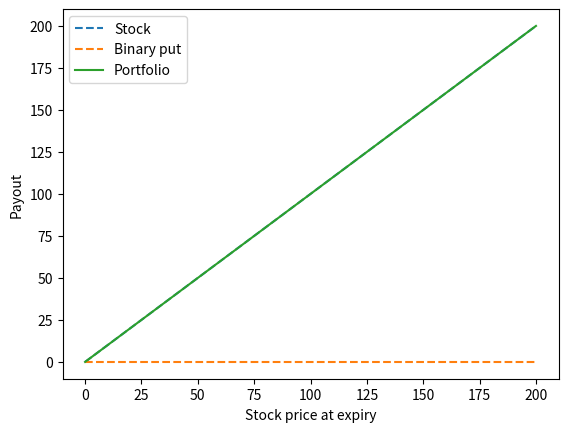

The matplotlib source for this figure: (Note: this script raises an exception after producing the figure.)
import matplotlib.pyplot as plt
import numpy as np

K = 83          # binary put strike
HEDGE_SHARES = [0, 40, 83, 95.4, 150]     # shares purchased
S0 = 83        # price paid for the stock
HEDGE_PRICE = 0.02 # prediction market hsare price

for hedge_share in HEDGE_SHARES:
    premium = hedge_share * HEDGE_PRICE
    S = np.linspace(0, 200, 1000)
    stock = S
    binary_put = np.where(S < K, hedge_share, 0)
    portfolio = stock + binary_put

    plt.figure()
    plt.plot(S, stock, "--", label="Stock")
    plt.plot(S, binary_put, "--", label="Binary put")
    plt.plot(S, portfolio, label="Portfolio")
    plt.xlabel("Stock price at expiry")
    plt.ylabel("Payout")
    plt.legend()
    plt.savefig(f"plots/payout_hedge_shares{hedge_share}.png")
    plt.close()

    plt.figure()
    plt.plot(S, stock - S0, "--", label="Stock")
    plt.plot(S, binary_put - premium, "--", label="Binary put")
    plt.plot(S, portfolio - S0 - premium, label="Portfolio")
    plt.axhline(0, color="black", linewidth=0.5)
    plt.xlabel("Stock price at expiry")
    plt.ylabel("Profit")
    plt.legend()
    plt.savefig(f"plots/profit_hedge_shares{hedge_share}.png")
    plt.close()

# 3D: profit vs stock price at expiry and number of put shares (each pays $1)
n = np.linspace(0, max(HEDGE_SHARES), 100)
S_grid, n_grid = np.meshgrid(S, n)
profit = S_grid - S0 + n_grid * (np.where(S_grid < K, 1, 0) - HEDGE_PRICE)

fig = plt.figure()
ax = fig.add_subplot(projection="3d")
ax.plot_surface(S_grid, n_grid, profit, cmap="viridis")
ax.set_xlabel("Stock price at expiry")
ax.set_ylabel("Put shares")
ax.set_zlabel("Profit")
plt.savefig("plots/profit_3d.png")

# Heatmap: same data, color = profit (red = loss, blue = gain)
plt.figure()
plt.pcolormesh(S_grid, n_grid, profit, cmap="RdBu", vmin=-profit.max(), vmax=profit.max())
plt.colorbar(label="Profit")
plt.contour(S_grid, n_grid, profit, levels=[0], colors="black")  # breakeven line
plt.xlabel("Stock price at expiry")
plt.ylabel("Put shares")
plt.savefig("plots/profit_heatmap.png")

plt.show()  # opens a window - drag to rotate the 3D plot
